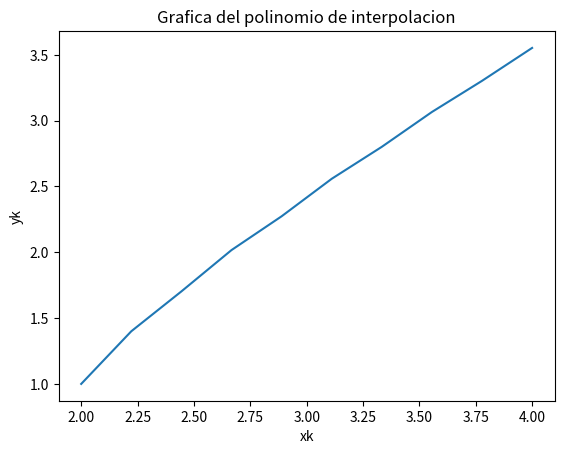

Source code (Python):
import numpy as np
import matplotlib.pyplot as plt
from sympy import Symbol, sympify, symbols, simplify
from sympy.core.sympify import SympifyError

def divided_diff(x, y):
    
    # Funcion que calcula la tabla de
	# diferencias finitas
	
	# x: Vector de coordenadas x
	# y: Vector de coordenadas y

    # Source: https://pythonnumericalmethods.berkeley.edu/notebooks/chapter17.05-Newtons-Polynomial-Interpolation.html

    n = len(y)
    coef = np.zeros([n, n])
    # the first column is y
    coef[:,0] = y
    
    for j in range(1,n):
        for i in range(n-j):
            coef[i][j] = \
            (coef[i+1][j-1] - coef[i][j-1]) / (x[i+j]-x[i])
            
    return coef

# Metodo que se encarga de imprimir el polinomio de interpolacion
# a partir de la lista de coeficientes del mismo
# Entradas: Coef: Coeficientes a_s del polinomio de interpolacion
#           x: Vector de valores de x
#           n: Longitud de x 
# Salidas: polinomio de interpolación 

def print_poly(Coef, x, n):
    p = []

    for i in range(n):
        p.append('{}'.format(Coef[i]))
    contador = 1
    for k in range(len(x)):
        for i in range(k+contador, n):
            p[i] = p[i] + '*(x-{})'.format(x[k])
        
        # for j in range(k+contador+1, n-1):
        #     p[j + 1] = p[j + 1] + '*(x-{})'.format(x[k])
        
        # contador += 1
    pol = "+".join(p)
    return pol


def adam_bashford_4(f, interv, h, yo):

	# f: Funcion del tipo f(x,y) en formato string, siguiendo la nomenclatura matematica de Python
	# interv: Lista con los valores frontera en x con la forma: [xi, xf]
	# h: tamaño de paso 
	# yo: Valor inicial de la solucion para y(x=0) 
	
	# La funcion adam_bashford_4 utiliza la formula de cuarto orden de Adam - Bashford
	# para hacer la mayoria de los calculos dentro del intervalo necesario.
	# Los primeros 4 valores de la solucion, a excepcion del inicial yo, son calculados con
	# las formlas de Adam - Bashford de orden inferior hasta alcanzar la formula de cuarto orden
	
	# La funcion requiere de las librerias: Numpy, Matplotlib, y Sympy para funcionar
	# La salida de la funcion es:
	# xk: coordenadas x evaluadas
	# yk: coodernadas y obtenidas
	# poly: polinomio de interpolacion en formato string
    
    # Almacenando los valores frontera de x
    xi = interv[0]
    xf = interv[1]

    # Calculando el numero de pasos
    npasos = int((xf - xi)/h)

    # Inicializando los vectores de coordenadas xk y yk
    xk = np.linspace(xi,xf,npasos)
    yk = np.zeros(npasos)

    x = symbols(('x','y'))
    try:
        f = sympify(f)
    except SympifyError:
        print('Función ingresada invalida')

    # Evaluando los primeros 4 puntos
    yk[0] = yo
    
    # Metodo de Euler
    yk[1] = yk[0] + h*f.subs({'x':xk[0], 'y':yk[0]})
    # Adam - Bashford de segundo orden
    yk[2] = yk[1] + h/2*(3*f.subs({'x':xk[1], 'y':yk[1]}) - f.subs({'x':xk[0], 'y':yk[0]}))

    # Adam - Bashford de tercer orden
    yk[3] = yk[2] + h/12*(23*f.subs({'x':xk[2], 'y':yk[2]}) - 16*f.subs({'x':xk[1], 'y':yk[1]}) + 5*f.subs({'x':xk[0], 'y':yk[0]}))

    # Ejecutando el metodo Adam - Bashford de cuarto orden
    for i in range(3, npasos-1):
        yk[i+1] = yk[i] + h/24*(55*f.subs({'x':xk[i], 'y':yk[i]}) - 59*f.subs({'x':xk[i-1], 'y':yk[i-1]}) + 37*f.subs({'x':xk[i-2], 'y':yk[i-2]}) - 9*f.subs({'x':xk[i-3], 'y':yk[i-3]}))

    plt.plot(xk,yk)
    plt.xlabel('xk')
    plt.ylabel('yk')
    plt.title('Grafica del polinomio de interpolacion')
    plt.show()

    # # Invocando la funcion que calcula las diferencias finitas por el metodo de Newton
    a_s = divided_diff(xk, yk)[0, :]
	# # Invocando la funcion que imprime el polinomio de interpolacion
    poly = simplify(sympify(print_poly(a_s, xk, npasos)))
    return xk, yk, poly

# Ejemplo numerico

fxy = '1+(x-y)**2'
h = 0.2
y0 = 1
Intervalo = [2,4]

xn,yn,pol = adam_bashford_4(fxy, Intervalo, h, y0)
print("\nX: " +str(xn))
print("\nY: "+str(yn))
print("\nPolinomio: " + str(pol))
